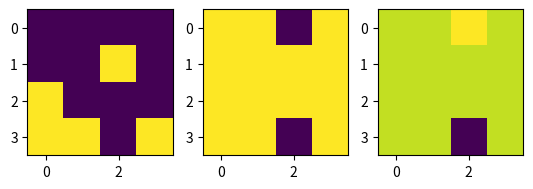
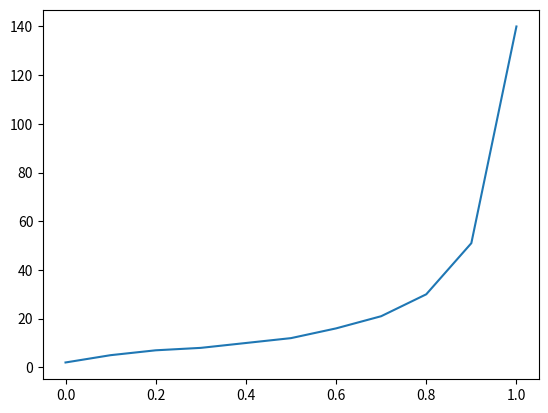
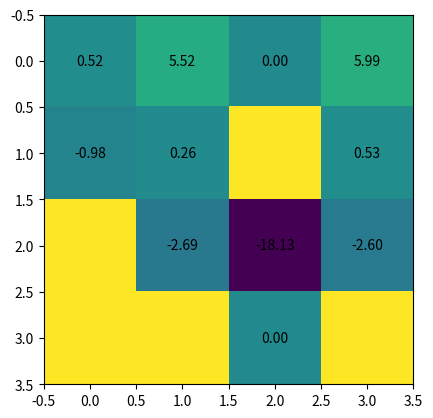
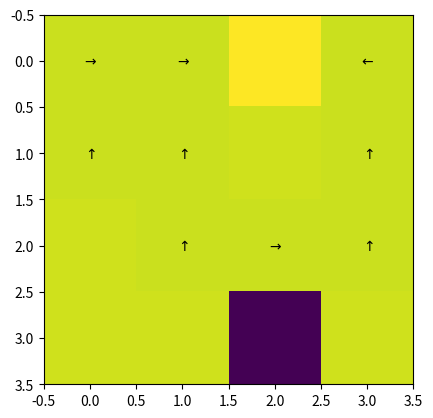

Write the Python code that produced these figures, in order.
# %%
import numpy as np
import matplotlib.pyplot as plt

# %%
class GridWorld(object):
    def __init__(self):
        ### Attributes defining the Gridworld #######
        # Shape of the gridworld
        self.shape = (4, 4)

        # Locations of the obstacles
        self.obstacle_locs = [(1, 2), (2, 0), (3, 0), (3, 1), (3, 3)]

        # Locations for the absorbing states
        self.absorbing_locs = [(3, 2), (0, 2)]

        # Rewards for each of the absorbing states
        self.special_rewards = [-100, 10]  # corresponds to each of the absorbing_locs

        # Reward for all the other states
        self.default_reward = -1

        # Starting location
        self.starting_loc = (2, 2)

        # Action names
        self.action_names = ['N', 'E', 'S', 'W']

        # Number of actions
        self.action_size = len(self.action_names)

        # Randomizing action results: [1 0 0 0] to no Noise in the action results.
        p = 0.55
        p_star = (1 - p) / 3
        self.action_randomizing_array = [p, p_star, p_star, p_star]
        
        ############################################
    
    
    
        #### Internal State  ####
        
    
        # Get attributes defining the world
        state_size, T, R, absorbing, locs = self.build_grid_world()
        
        # Number of valid states in the gridworld (there are 22 of them)
        self.state_size = state_size
        
        # Transition operator (3D tensor)
        self.T = T
        
        # Reward function (3D tensor)
        self.R = R
        
        # Absorbing states
        self.absorbing = absorbing
        
        # The locations of the valid states
        self.locs = locs
        
        # Number of the starting state
        self.starting_state = self.loc_to_state(self.starting_loc, locs);
        
        # Locating the initial state
        self.initial = np.zeros((1,len(locs)));
        self.initial[0,self.starting_state] = 1
        
        
        # Placing the walls on a bitmap
        self.walls = np.zeros(self.shape);
        for ob in self.obstacle_locs:
            self.walls[ob]=1
            
        # Placing the absorbers on a grid for illustration
        self.absorbers = np.zeros(self.shape)
        for ab in self.absorbing_locs:
            self.absorbers[ab] = -1
        
        # Placing the rewarders on a grid for illustration
        self.rewarders = np.zeros(self.shape)
        for i, rew in enumerate(self.absorbing_locs):
            self.rewarders[rew] = self.special_rewards[i]
        
        #Illustrating the grid world
        self.paint_maps()
        ################################
    
    
    
    
    
    ####### Getters ###########
    
    def get_transition_matrix(self):
        return self.T
    
    def get_reward_matrix(self):
        return self.R
    
    
    ########################
    
    ####### Methods #########
    
    
    def value_iteration(self, discount = 0.5, threshold = 0.0001):
        V = np.zeros(self.state_size)
        
        T = self.get_transition_matrix()
        R = self.get_reward_matrix()
        
        epochs = 0
        while True:
            epochs+=1
            delta = 0

            for state_idx in range(self.state_size):
                if(self.absorbing[0,state_idx]):
                    continue 
                    
                v = V[state_idx]

                Q = np.zeros(4)
                for state_idx_prime in range(self.state_size):
                    Q += T[state_idx_prime,state_idx,:] * (R[state_idx_prime,state_idx, :] + discount * V[state_idx_prime])

                V[state_idx]= np.max(Q)
                delta = max(delta,np.abs(v - V[state_idx]))
            if(delta<threshold):
                optimal_policy = np.zeros((self.state_size, self.action_size))
                for state_idx in range(self.state_size):
                    Q = np.zeros(4)
                    for state_idx_prime in range(self.state_size):
                        Q += T[state_idx_prime,state_idx,:] * (R[state_idx_prime,state_idx, :] + discount * V[state_idx_prime])
                    
                    optimal_policy[state_idx, np.argmax(Q)]=1

                
                return optimal_policy,epochs


    
    def policy_iteration(self, discount=0.5, threshold = 0.0001):
        policy= np.zeros((self.state_size, self.action_size))
        policy[:,0] = 1
        
        T = self.get_transition_matrix()
        R = self.get_reward_matrix()
        
        epochs =0
        while True: 
            V, epochs_eval = self.policy_evaluation(policy, threshold, discount)
            
            epochs+=epochs_eval
            #Policy iteration
            policy_stable = True
            
            for state_idx in range(policy.shape[0]):
                if(self.absorbing[0,state_idx]):
                    continue 
                    
                old_action = np.argmax(policy[state_idx,:])
                
                Q = np.zeros(4)
                for state_idx_prime in range(policy.shape[0]):
                    Q += T[state_idx_prime,state_idx,:] * (R[state_idx_prime,state_idx, :] + discount * V[state_idx_prime])
                
                new_policy = np.zeros(4)
                new_policy[np.argmax(Q)]=1
                policy[state_idx] = new_policy
                
                if(old_action !=np.argmax(policy[state_idx])):
                    policy_stable = False
            
            if(policy_stable):
                return V, policy,epochs



        
    
    def policy_evaluation(self, policy, threshold, discount):
        
        # Make sure delta is bigger than the threshold to start with
        delta= 2*threshold
        
        #Get the reward and transition matrices
        R = self.get_reward_matrix()
        T = self.get_transition_matrix()
        
        # The value is initialised at 0
        V = np.zeros(policy.shape[0])
        # Make a deep copy of the value array to hold the update during the evaluation
        Vnew = np.copy(V)
        
        epoch = 0
        # While the Value has not yet converged do:
        while delta>threshold:
            epoch += 1
            for state_idx in range(policy.shape[0]):
                # If it is one of the absorbing states, ignore
                if(self.absorbing[0,state_idx]):
                    continue   
                
                # Accumulator variable for the Value of a state
                tmpV = 0
                for action_idx in range(policy.shape[1]):
                    # Accumulator variable for the State-Action Value
                    tmpQ = 0
                    for state_idx_prime in range(policy.shape[0]):
                        tmpQ = tmpQ + T[state_idx_prime,state_idx,action_idx] * (R[state_idx_prime,state_idx, action_idx] + discount * V[state_idx_prime])
                    
                    tmpV += policy[state_idx,action_idx] * tmpQ
                    
                # Update the value of the state
                Vnew[state_idx] = tmpV
            
            # After updating the values of all states, update the delta
            delta =  max(abs(Vnew-V))
            # and save the new value into the old
            V=np.copy(Vnew)
            
        return V, epoch
    
    def draw_deterministic_policy(self, Policy):
        # Draw a deterministic policy
        # The policy needs to be a np array of 22 values between 0 and 3 with
        # 0 -> N, 1->E, 2->S, 3->W
        plt.figure()
        
        plt.imshow(self.walls+self.rewarders +self.absorbers)
        #plt.hold('on')
        for state, action in enumerate(Policy):
            if(self.absorbing[0,state]):
                continue
            arrows = [r"$\uparrow$",r"$\rightarrow$", r"$\downarrow$", r"$\leftarrow$"]
            action_arrow = arrows[action]
            location = self.locs[state]
            plt.text(location[1], location[0], action_arrow, ha='center', va='center')
    
        plt.show()

    def draw_value(self, val):
        # Draw a deterministic policy
        # The policy needs to be a np array of 22 values between 0 and 3 with
        # 0 -> N, 1->E, 2->S, 3->W
        plt.figure()
        sta = np.zeros(grid.shape)
        for i, st in enumerate(val):
            sta[self.locs[i]] = st
        sta += self.walls * 20
        a = plt.imshow(sta, cmap='viridis')
        #        plt.hold(True)
        for state, value in enumerate(val):
            location = self.locs[state]
            plt.text(location[1], location[0], "{:.2f}".format(value), ha='center', va='center')

        plt.show()
    ##########################
    
    
    ########### Internal Helper Functions #####################
    def paint_maps(self):
        plt.figure()
        plt.subplot(1,3,1)
        plt.imshow(self.walls)
        plt.subplot(1,3,2)
        plt.imshow(self.absorbers)
        plt.subplot(1,3,3)
        plt.imshow(self.rewarders)
        plt.show()
        
    def build_grid_world(self):
        # Get the locations of all the valid states, the neighbours of each state (by state number),
        # and the absorbing states (array of 0's with ones in the absorbing states)
        locations, neighbours, absorbing = self.get_topology()
        
        # Get the number of states
        S = len(locations)
        
        # Initialise the transition matrix
        T = np.zeros((S,S,4))
        for abso_s in np.nonzero(absorbing[0]):
            T[abso_s, abso_s, :] = 1
        for action in range(4):
            for effect in range(4):
                
                # Randomize the outcome of taking an action
                outcome = (action+effect+1) % 4
                if outcome == 0:
                    outcome = 3
                else:
                    outcome -= 1
    
                # Fill the transition matrix
                prob = self.action_randomizing_array[effect]
                for prior_state in range(S):
                    if T[prior_state,prior_state,0] == 1:
                        continue
                    post_state = neighbours[prior_state, outcome]
                    post_state = int(post_state)
                    T[post_state,prior_state,action] = T[post_state,prior_state,action]+prob
                    
    
        # Build the reward matrix
        R = self.default_reward*np.ones((S,S,4))
        for i, sr in enumerate(self.special_rewards):
            post_state = self.loc_to_state(self.absorbing_locs[i],locations)
            R[post_state,:,:]= sr
        
        return S, T,R,absorbing,locations
    
    def get_topology(self):
        height = self.shape[0]
        width = self.shape[1]
        
        index = 1 
        locs = []
        neighbour_locs = []
        
        for i in range(height):
            for j in range(width):
                # Get the locaiton of each state
                loc = (i,j)
                
                #And append it to the valid state locations if it is a valid state (ie not absorbing)
                if(self.is_location(loc)):
                    locs.append(loc)
                    
                    # Get an array with the neighbours of each state, in terms of locations
                    local_neighbours = [self.get_neighbour(loc,direction) for direction in ['nr','ea','so', 'we']]
                    neighbour_locs.append(local_neighbours)
                
        # translate neighbour lists from locations to states
        num_states = len(locs)
        state_neighbours = np.zeros((num_states,4))
        
        for state in range(num_states):
            for direction in range(4):
                # Find neighbour location
                nloc = neighbour_locs[state][direction]
                
                # Turn location into a state number
                nstate = self.loc_to_state(nloc,locs)
      
                # Insert into neighbour matrix
                state_neighbours[state,direction] = nstate;
                
    
        # Translate absorbing locations into absorbing state indices
        absorbing = np.zeros((1,num_states))
        for a in self.absorbing_locs:
            absorbing_state = self.loc_to_state(a,locs)
            absorbing[0,absorbing_state] =1
        
        return locs, state_neighbours, absorbing 

    def loc_to_state(self,loc,locs):
        #takes list of locations and gives index corresponding to input loc
        return locs.index(tuple(loc))


    def is_location(self, loc):
        # It is a valid location if it is in grid and not obstacle
        if(loc[0]<0 or loc[1]<0 or loc[0]>self.shape[0]-1 or loc[1]>self.shape[1]-1):
            return False
        elif(loc in self.obstacle_locs):
            return False
        else:
             return True
            
    def get_neighbour(self,loc,direction):
        #Find the valid neighbours (ie that are in the grif and not obstacle)
        i = loc[0]
        j = loc[1]
        
        nr = (i-1,j)
        ea = (i,j+1)
        so = (i+1,j)
        we = (i,j-1)
        
        # If the neighbour is a valid location, accept it, otherwise, stay put
        if(direction == 'nr' and self.is_location(nr)):
            return nr
        elif(direction == 'ea' and self.is_location(ea)):
            return ea
        elif(direction == 'so' and self.is_location(so)):
            return so
        elif(direction == 'we' and self.is_location(we)):
            return we
        else:
            #default is to return to the same location
            return loc
        
###########################################         
    
                
                        
                
        
        
        
        
        

# %%
grid = GridWorld()

### Question 1 : Change the policy here:
Policy= np.zeros((grid.state_size, grid.action_size))
Policy = Policy + 0.25
print("The Policy is : {}".format(Policy))

val, epochs = grid.policy_evaluation(Policy,0.001,0.5)
print("The value of that policy is :{}".format(val))
print("It took {} epochs".format(epochs))


gamma_range = [0,0.1,0.2,0.3,0.4,0.5,0.6,0.7,0.8,0.9,1.0]
epochs_needed = []
for gamma in gamma_range:
    val, epochs = grid.policy_evaluation(Policy,0.001,gamma)
    epochs_needed.append(epochs)
    
plt.figure()
plt.plot(gamma_range,epochs_needed)
plt.show()


V_opt, pol_opt, epochs = grid.policy_iteration()
print("The value of the optimal policy using policy iteration is {}:".format(V_opt))
print("The optimal policy using policy iteration is {}".format(pol_opt))
print("The number of epochs for convergence are {}".format(epochs))
grid.draw_value(V_opt)

pol_opt2, epochs = grid.value_iteration()
print("The optimal policy using value iteration is {}".format(pol_opt2))
print("The number of epocs for convergence is {}".format(epochs))



# %%
# Using draw_deterministic_policy to illustrate some arbitracy policy.
Policy2 = np.array([np.argmax(pol_opt[row,:]) for row in range(grid.state_size)])


grid.draw_deterministic_policy(Policy2)


# %%


# %%


# %%
